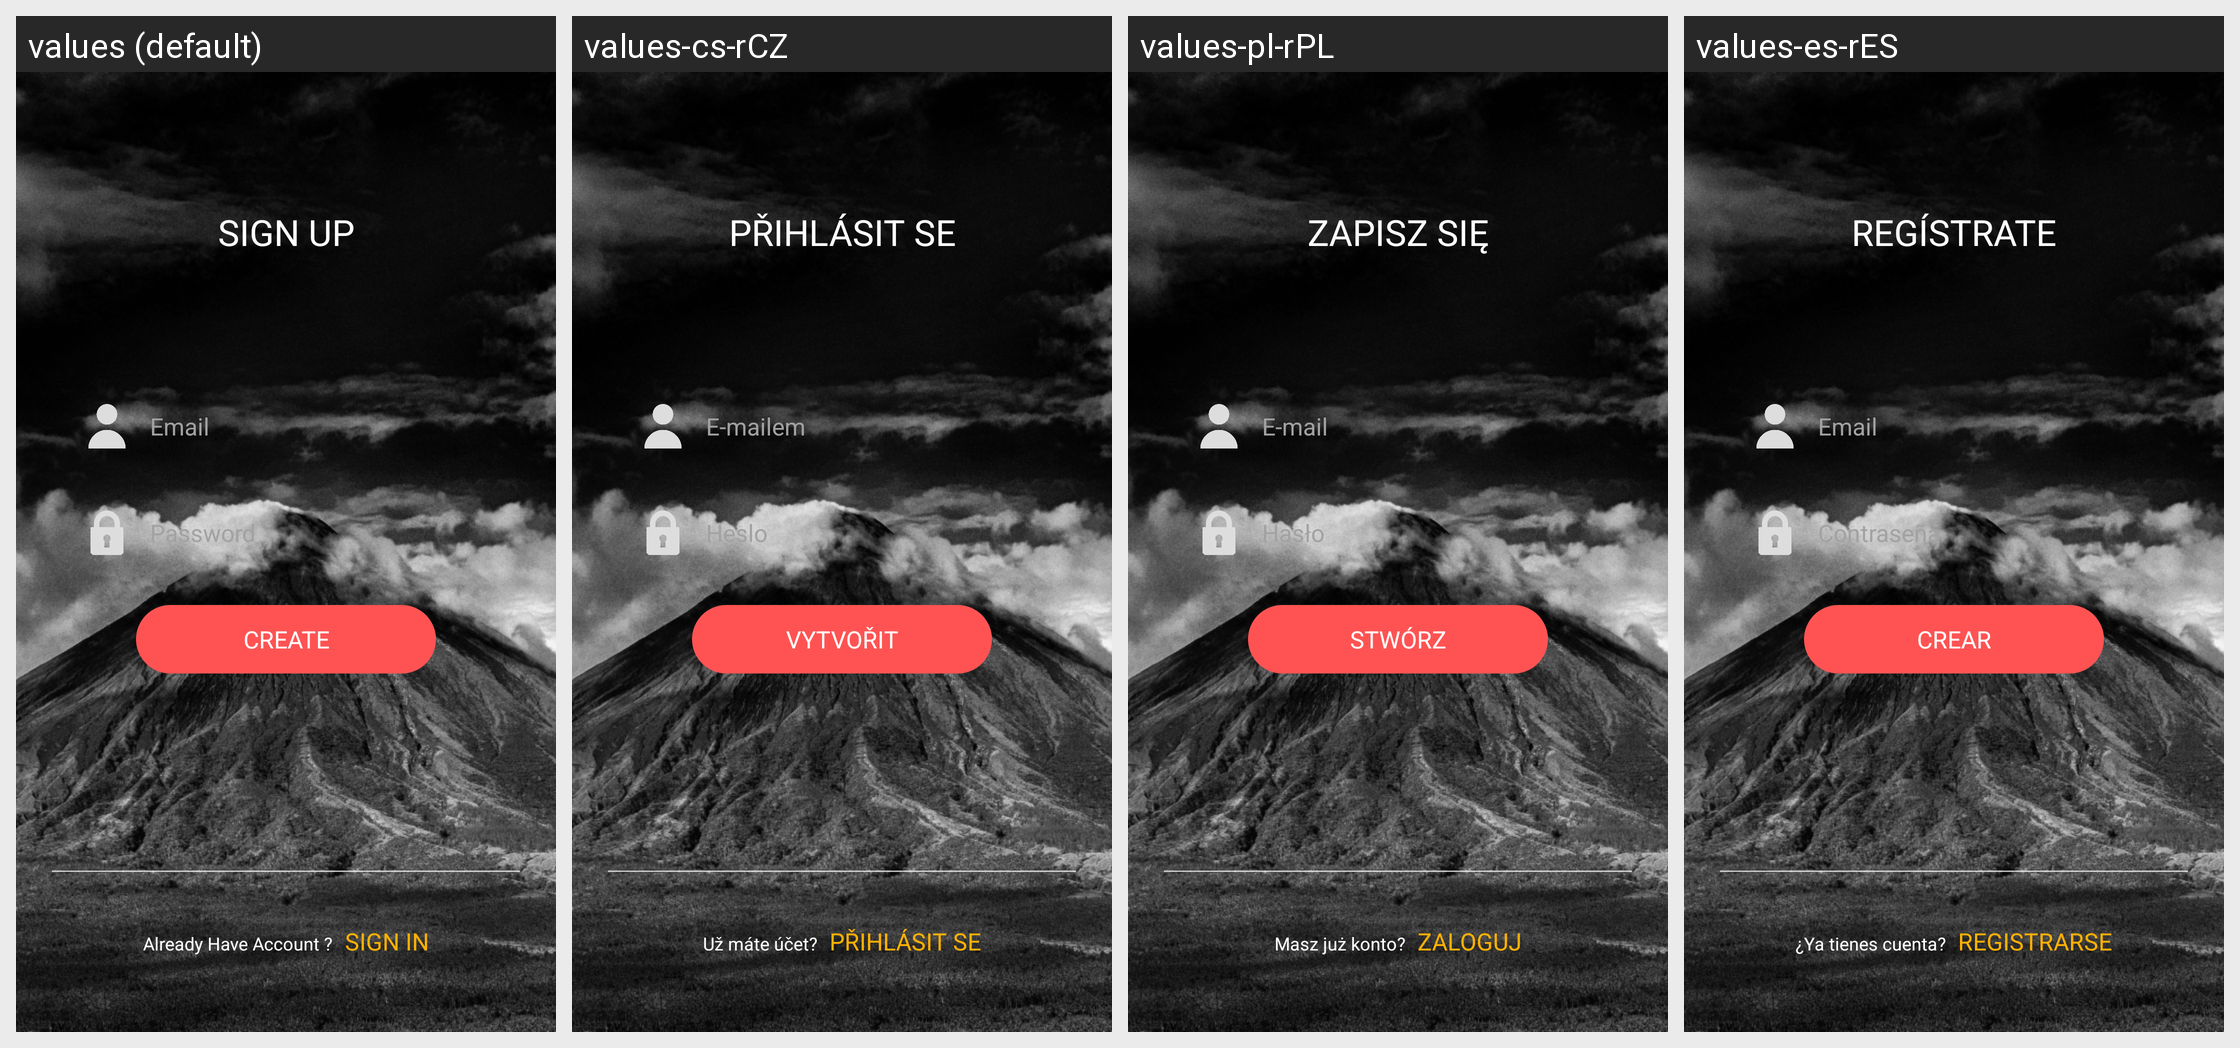

For this localized Android screen grid, give each drawn string resource with its value in every locale shown.
Android screen res/layout/fragment_signup.xml rendered under 4 locales, left to right: values (default), values-cs-rCZ, values-pl-rPL, values-es-rES. Device: Nexus 5 (rendered at 1080×1920; each locale shown at half size, 540×960, under a caption strip naming it); theme AppTheme.
Other locales in the repository, not shown: values-ar, values-da-rDK, values-fi-rFI, values-fr-rFR, values-hi-rIN, values-it-rIT, values-ja-rJP, values-nb-rNO, values-nl-rSX, values-pt-rPT, values-ru-rRU, values-tr-rTR, values-zh-rCN.
Strings drawn on this screen, with the default value and each locale's value (text and hints the layout hard-codes, and strings that could not be matched under every locale, appear in the picture but are not listed):

sign_up
  values: SIGN UP
  values-cs-rCZ: PŘIHLÁSIT SE
  values-pl-rPL: ZAPISZ SIĘ
  values-es-rES: REGÍSTRATE

email
  values: Email
  values-cs-rCZ: E-mailem
  values-pl-rPL: E-mail
  values-es-rES: Email

password
  values: Password
  values-cs-rCZ: Heslo
  values-pl-rPL: Hasło
  values-es-rES: Contraseña

create
  values: CREATE
  values-cs-rCZ: VYTVOŘIT
  values-pl-rPL: STWÓRZ
  values-es-rES: CREAR

already_have_account
  values: Already Have Account ?
  values-cs-rCZ: Už máte účet?
  values-pl-rPL: Masz już konto?
  values-es-rES: ¿Ya tienes cuenta?

sign_in
  values: SIGN IN
  values-cs-rCZ: PŘIHLÁSIT SE
  values-pl-rPL: ZALOGUJ
  values-es-rES: REGISTRARSE
